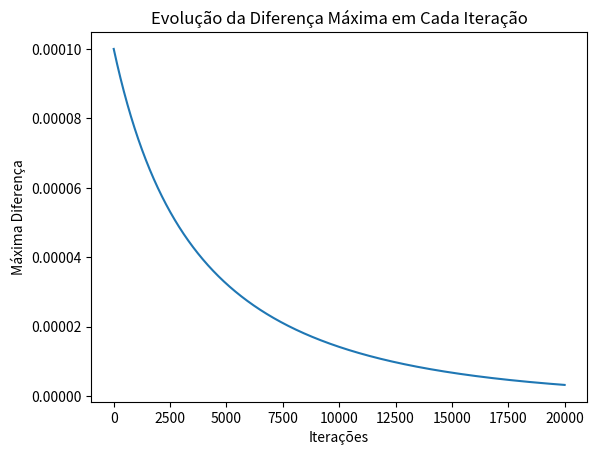

The matplotlib source for this figure:
#PCS3578 - Sistemas Tolerantes a Falhas (2023)
# [redacted]
# [redacted]
#Nome 2:
#NUSP 2:

import numpy as np
import matplotlib.pyplot as plt

"""
MTTF = 100h
MTTRc = 10h
MTTRp = 1 mês
"""

#Transforma tudo em horas
MTTF = 100        #tempo medio ate falhar
MTTRc = 10        #tempo medio ate reparo corretivo
MTTRp = 1*30*24   #tempo medio ate reparo preventivo

l = 1/MTTF     #lambda = taxa de falha
mic = 1/MTTRc  #mic = taxa de reparo corretivo
mip = 1/MTTRp  #mip = taxa de reparo preventivo
C = 0.7   #0.7 ou 1   #fator de cobertura (chance da falha ser detectada)
deltat = 1e-3   #testa valores pequenos????
N = 20000   # número de iterações

A = np.array([
    [1 - 2*l*deltat, 2*l*C*deltat              , l*(1-C)*deltat          , l*(1-C)*deltat],  #1 - ambos os modulos funcionando
    [mic*deltat    , 1 - l*deltat - mic*deltat , 0                       , l*deltat],        #2 - 1 funcionando e 1 teve uma falha detectada
    [mip*deltat    , 0                         , 1-l*deltat - mip*deltat , l*deltat],        #3 - 1 funcionando e 1 teve uma falha não detectada
    [mic*deltat    , 0                         , 0                       , 1 - mic*deltat]   #F - sistema não está funcionando
])

P= np.array([
    [1],
    [0],
    [0],
    [0]
])

difList = []  #lista pra armazenar as diferenças    
for i in range(N):
    dif = np.max(np.abs(P - np.dot(A,P)))
    difList.append(dif)
    P = np.dot(A,P)
    P = P/np.sum(P)  # normaliza dentro do loop? parece que ficou melhor assim
    print(P)
    #A = np.dot(A,A)
    #print(np.dot(A,P))
#"""

print("Disponibilidade Assintótica = ", 1- P[3])

# Plotando o gráfico
plt.plot(list(range(N)), difList)
plt.xlabel('Iterações')
plt.ylabel('Máxima Diferença')
plt.title('Evolução da Diferença Máxima em Cada Iteração')
plt.show()